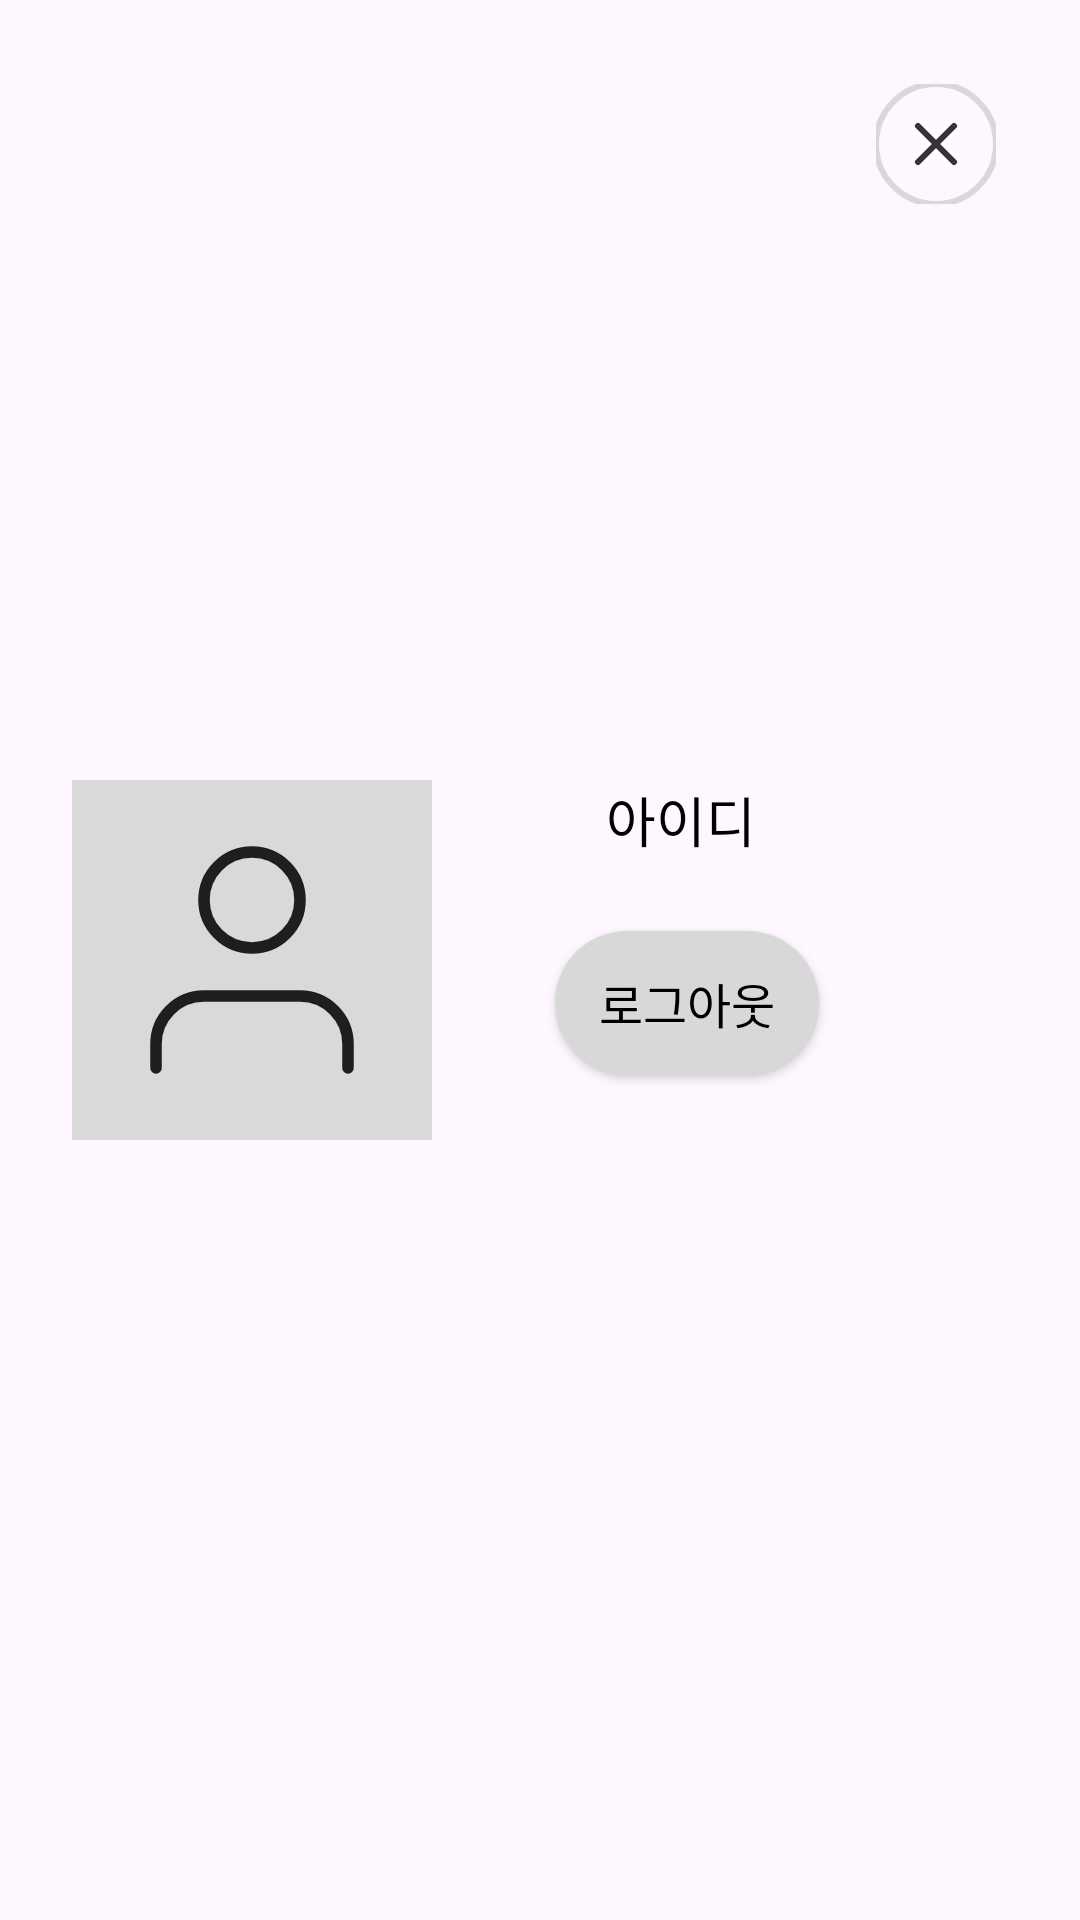

Reconstruct the res/layout file that produces this screen, plus the resources it refers to.
<!-- AndroidManifest.xml: application theme Theme.Test_App -->
<!-- res/layout/profile_popup.xml -->
<?xml version="1.0" encoding="utf-8"?>
<RelativeLayout xmlns:android="http://schemas.android.com/apk/res/android"
    xmlns:tools="http://schemas.android.com/tools"
    android:id="@+id/profilePopup"
    android:layout_width="wrap_content"
    android:layout_height="wrap_content"
    android:padding="24dp"
    android:background="@drawable/profile_popup_background"
    android:layout_gravity="end|top">

    
    <ImageButton
        android:id="@+id/btnClose"
        android:layout_width="40dp"
        android:layout_height="40dp"
        android:layout_alignParentTop="true"
        android:layout_alignParentEnd="true"
        android:layout_margin="4dp"
        android:background="@drawable/circle_gray_background"
        android:scaleType="center"
        android:src="@drawable/ic_x"
        tools:ignore="ContentDescription,TouchTargetSizeCheck,SpeakableTextPresentCheck" />

    
    <ImageView
        android:id="@+id/profileIcon"
        android:layout_width="120dp"
        android:layout_height="120dp"
        android:layout_marginTop="24dp"
        android:src="@drawable/ic_big_profile"
        android:layout_alignParentStart="true"
        android:layout_centerVertical="true"
        android:background="#D9D9D9"
        android:scaleType="centerInside"
        android:padding="12dp"
        android:layout_marginEnd="16dp"
        tools:ignore="ContentDescription" />

    
    <TextView
        android:id="@+id/userIdText"
        android:layout_width="wrap_content"
        android:layout_height="wrap_content"
        android:text="@string/ID"
        android:textSize="18sp"
        android:textColor="#000000"
        android:layout_toEndOf="@id/profileIcon"
        android:layout_alignTop="@id/profileIcon"
        android:gravity="center"
        android:layout_below="@id/btnClose"
        android:layout_marginStart="42dp"/>

    
    <android.widget.Button
        android:id="@+id/btnLogout"
        android:layout_width="wrap_content"
        android:layout_height="wrap_content"
        android:text="@string/logout"
        android:textSize="16sp"
        android:textColor="#000000"
        android:background="@drawable/rounded_gray_button"
        android:layout_toEndOf="@id/profileIcon"
        android:layout_below="@id/userIdText"
        android:layout_marginTop="24dp"
        android:layout_marginStart="25dp"/>
</RelativeLayout>
<!-- resources referenced by this layout -->
<resources>
  <!-- drawable ic_big_profile (drawable) -->
  <vector xmlns:android="http://schemas.android.com/apk/res/android"
      android:width="100dp"
      android:height="100dp"
      android:viewportWidth="100"
      android:viewportHeight="100">
    <path
        android:pathData="M83.33,87.5V79.17C83.33,74.75 81.58,70.51 78.45,67.38C75.33,64.26 71.09,62.5 66.67,62.5H33.33C28.91,62.5 24.67,64.26 21.55,67.38C18.42,70.51 16.67,74.75 16.67,79.17V87.5M66.67,29.17C66.67,38.37 59.2,45.83 50,45.83C40.8,45.83 33.33,38.37 33.33,29.17C33.33,19.96 40.8,12.5 50,12.5C59.2,12.5 66.67,19.96 66.67,29.17Z"
        android:strokeLineJoin="round"
        android:strokeWidth="4"
        android:fillColor="#00000000"
        android:strokeColor="#1E1E1E"
        android:strokeLineCap="round"/>
  </vector>
  <!-- drawable ic_x (drawable) -->
  <vector xmlns:android="http://schemas.android.com/apk/res/android"
      android:width="40dp"
      android:height="40dp"
      android:viewportWidth="40"
      android:viewportHeight="40">
    <path
        android:pathData="M14,14L20,20M20,20L26,26M20,20L26,14M20,20L14,26"
        android:strokeWidth="2"
        android:fillColor="#00000000"
        android:strokeColor="#333333"
        android:strokeLineCap="round"/>
  
    <path
        android:pathData="M20 0C31.0457 0 40 8.95431 40 20C40 31.0457 31.0457 40 20 40C8.95431 40 0 31.0457 0 20C0 8.95431 8.95431 0 20 0Z"
        android:strokeWidth="2"
        android:strokeColor="#D8D8D8"
        />
  </vector>
  <!-- drawable rounded_gray_button (drawable) -->
  <?xml version="1.0" encoding="utf-8"?>
  <shape xmlns:android="http://schemas.android.com/apk/res/android"
      android:shape="rectangle">
      <solid android:color="#D8D8D8"/>
      <corners android:radius="24dp"/>
  </shape>
  <string name="ID">아이디</string>
  <string name="logout">로그아웃</string>
  <style name="Theme.Test_App" parent="Base.Theme.Test_App" />
  <style name="Base.Theme.Test_App" parent="Theme.Material3.DayNight.NoActionBar">
          <item name="android:windowFullscreen">true</item>
          
          
      </style>
</resources>
